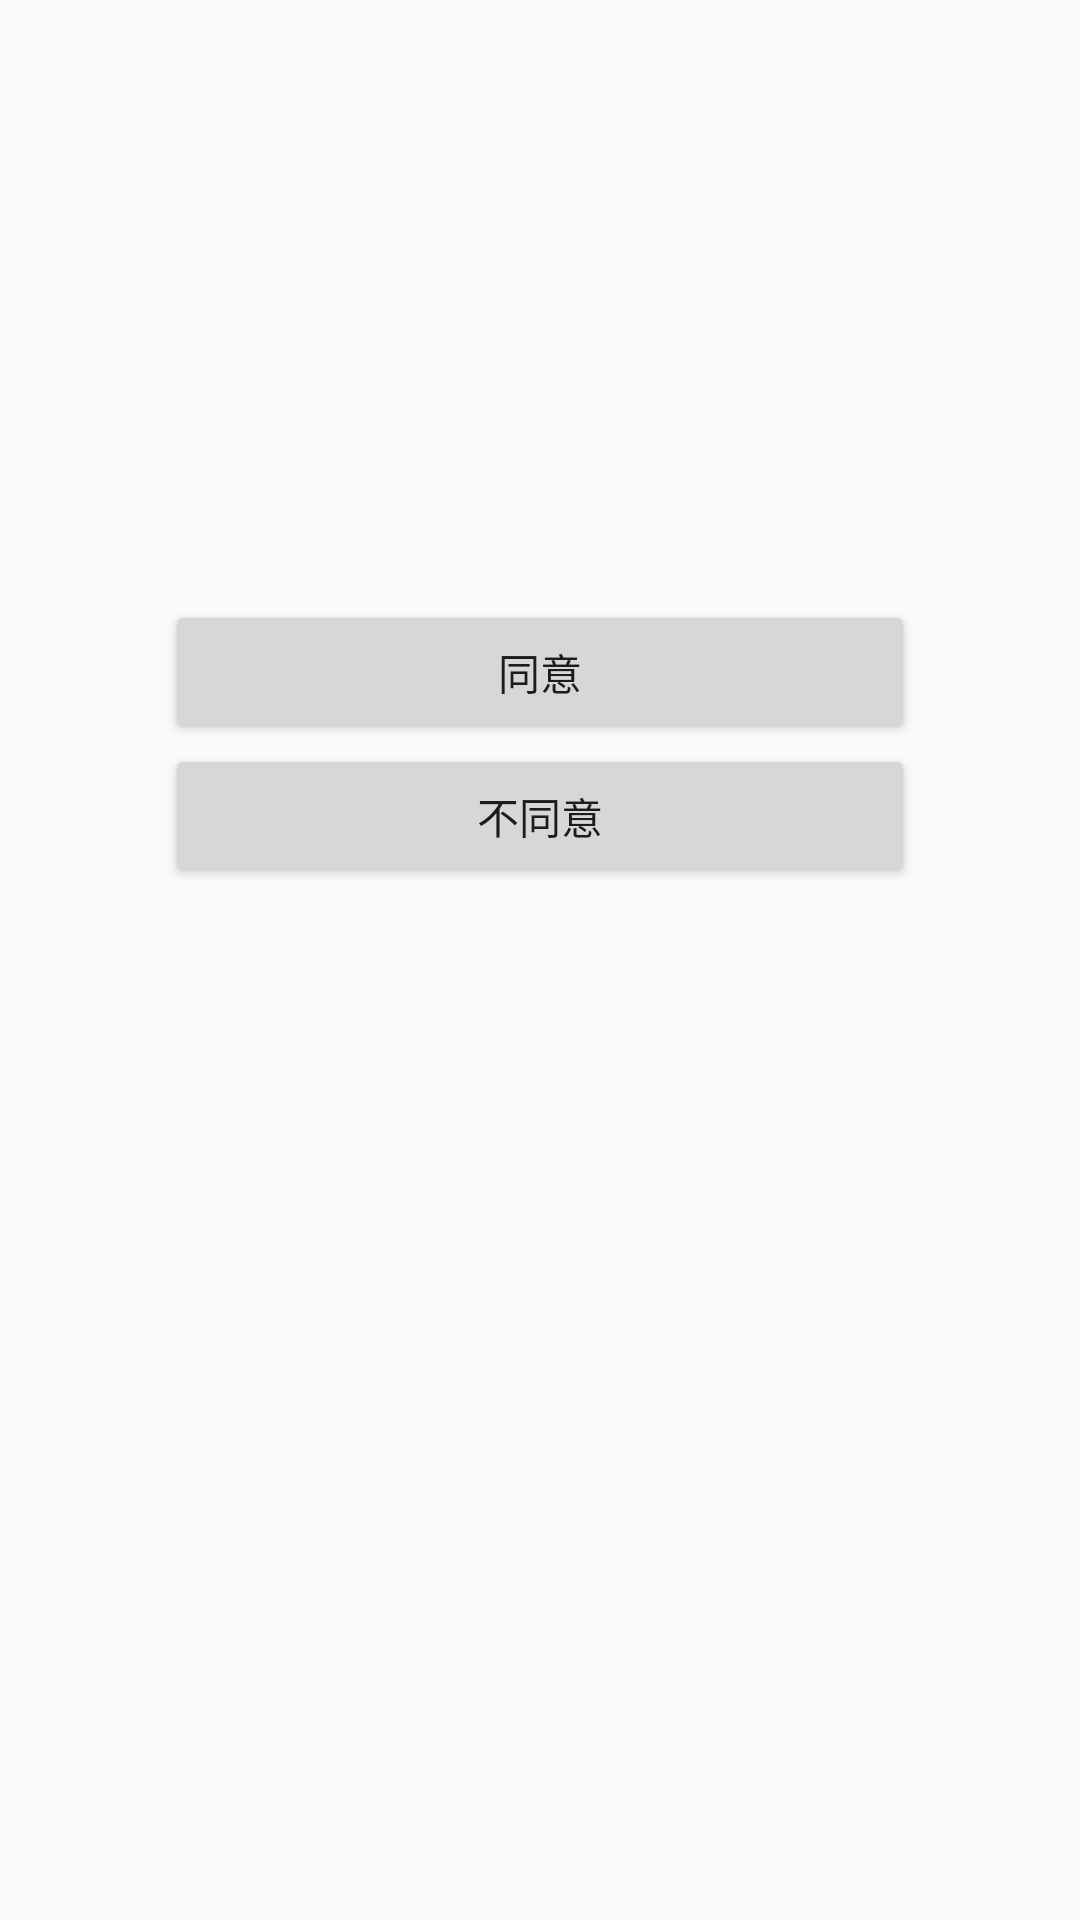

Reconstruct the res/layout file that produces this screen, plus the resources it refers to.
<!-- AndroidManifest.xml: application theme AppTheme -->
<!-- res/layout/activity_invatation.xml -->
<?xml version="1.0" encoding="utf-8"?>
<android.support.constraint.ConstraintLayout xmlns:android="http://schemas.android.com/apk/res/android"
    xmlns:app="http://schemas.android.com/apk/res-auto"
    xmlns:tools="http://schemas.android.com/tools"
    android:layout_width="match_parent"
    android:layout_height="match_parent"
    tools:context="com.example.ready.stepruler.module.social.InvitationActivity">

    <LinearLayout
        android:layout_width="match_parent"
        android:layout_height="match_parent"
        android:orientation="vertical">
    <Button
        android:id="@+id/agree"
        android:layout_width="250dp"
        android:layout_marginTop="200dp"
        android:layout_height="wrap_content"
        android:layout_gravity="center"
        android:text="同意"/>
    <Button
        android:id="@+id/disagree"
        android:layout_width="250dp"
        android:layout_gravity="center"
        android:layout_height="wrap_content"
        android:text="不同意"/>
    </LinearLayout>
</android.support.constraint.ConstraintLayout>
<!-- resources referenced by this layout -->
<resources>
  <style name="AppTheme" parent="Theme.AppCompat.Light.DarkActionBar">
          Customize your theme here.
          <item name="colorPrimary">@color/Black</item>
          <item name="colorPrimaryDark">@color/Black</item>
          <item name="colorAccent">@color/Black</item>
          <item name="actionMenuTextColor">@color/Blue</item>
      </style>
</resources>
